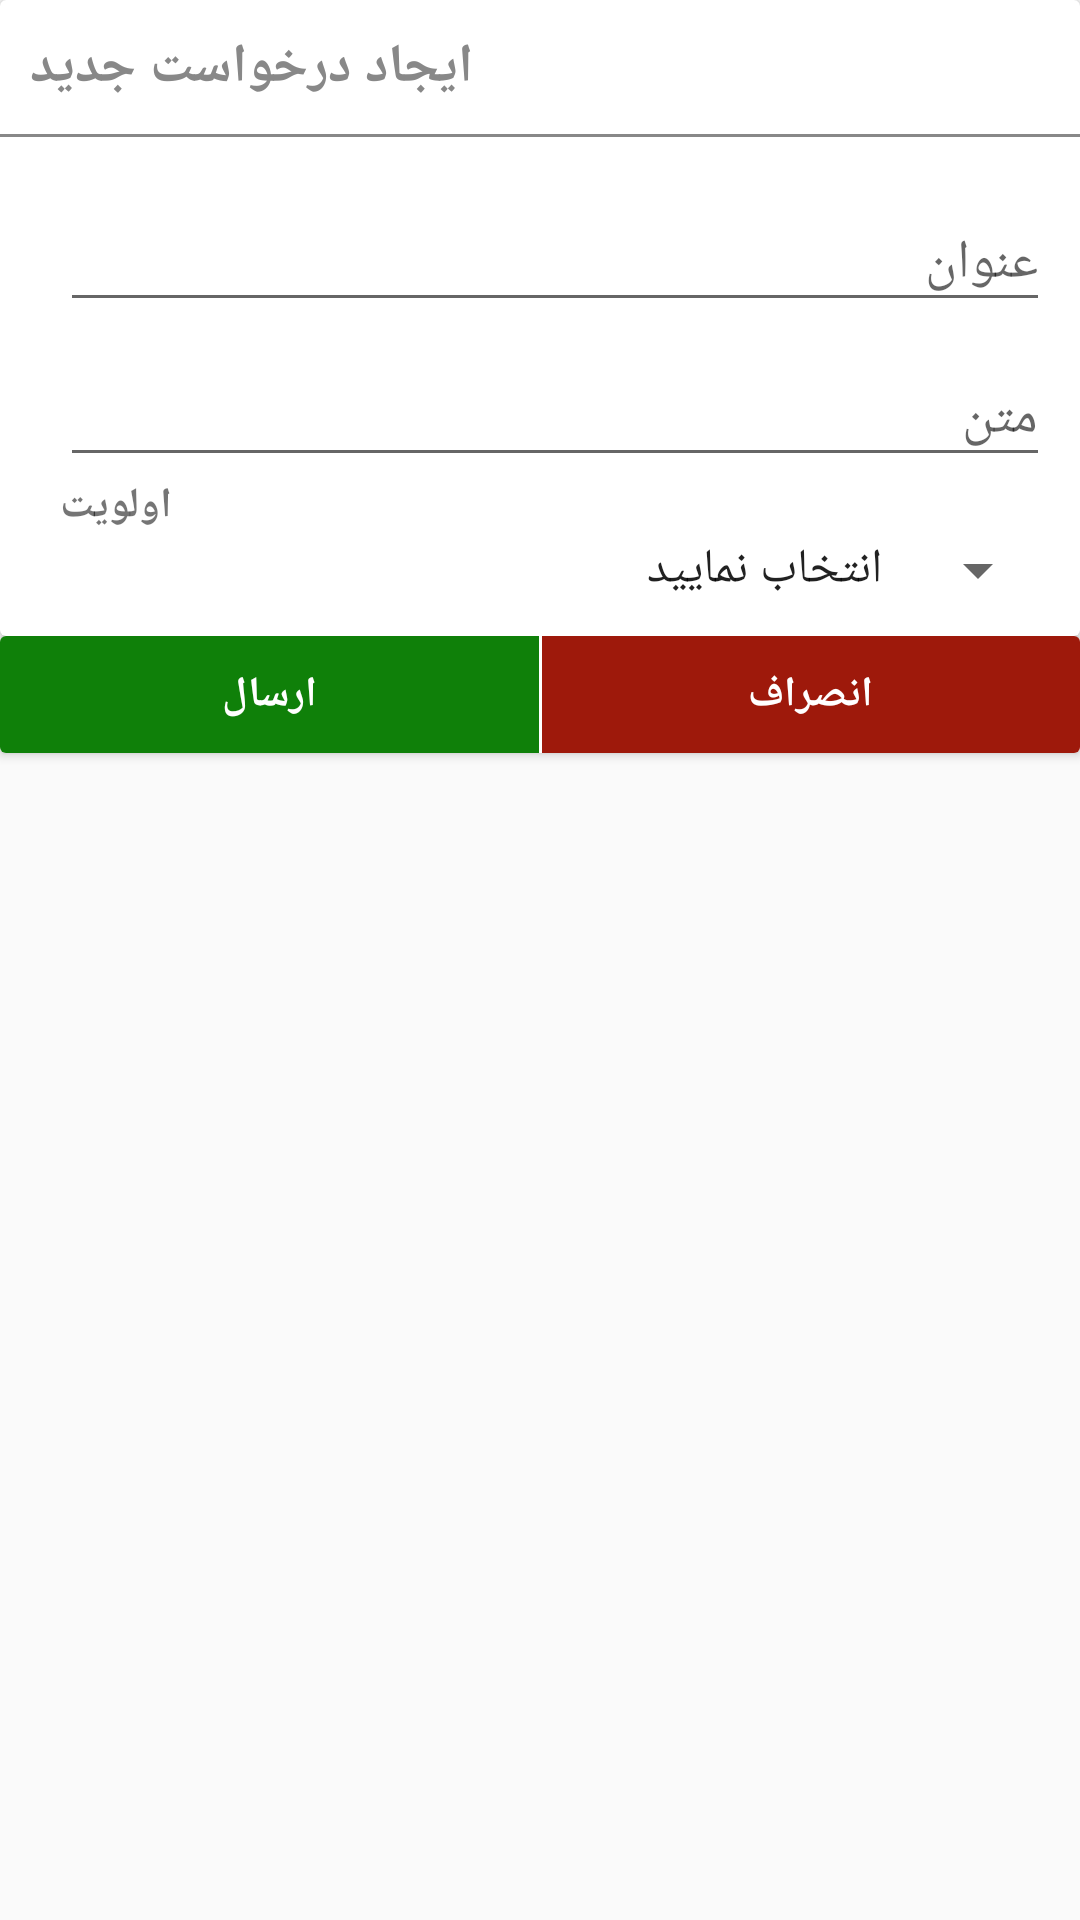

This screen was rendered from an Android layout file. Write that file and the resources it references.
<!-- AndroidManifest.xml: application theme AppTheme -->
<!-- res/layout/layout_popup_create_ticket.xml -->
<LinearLayout xmlns:android="http://schemas.android.com/apk/res/android"
    xmlns:app="http://schemas.android.com/apk/res-auto"
    android:orientation="vertical"
    android:layout_width="@dimen/dialog_width_size"
    android:layout_height="wrap_content">

    <android.support.v7.widget.CardView
        android:id="@+id/card_view_client_ticket_filter_item"
        android:layout_width="match_parent"
        android:layout_height="wrap_content"
        app:cardBackgroundColor="@color/white">

        <LinearLayout
            android:orientation="vertical"
            android:layout_width="match_parent"
            android:layout_height="match_parent">

            <TextView
                android:layout_width="wrap_content"
                android:layout_height="wrap_content"
                android:text="ایجاد درخواست جدید"
                android:layout_margin="@dimen/card_content_margin"
                android:textColor="@color/gray"
                android:textStyle="bold"
                android:id="@+id/txt_create_ticket_alert_dialog_title"
                android:textAppearance="?android:attr/textAppearanceMedium" />

            <LinearLayout
                android:orientation="horizontal"
                android:layout_width="match_parent"
                android:layout_height="@dimen/div_size"
                android:background="@color/gray"></LinearLayout>

            <LinearLayout
                android:orientation="vertical"
                android:layout_width="match_parent"
                android:layout_height="match_parent"
                android:layout_margin="@dimen/card_content_margin">

                <android.support.design.widget.TextInputLayout
                    android:layout_width="match_parent"
                    android:layout_height="wrap_content"
                    android:layout_weight="2"
                    android:textColor="#ffffff"
                    android:layout_marginLeft="@dimen/card_content_margin">
                    <EditText android:id="@+id/input_create_ticket_alert_dialog_title"
                        android:layout_width="match_parent"
                        android:layout_height="wrap_content"
                        android:inputType="text"
                        android:hint="عنوان" />
                </android.support.design.widget.TextInputLayout>

                <android.support.design.widget.TextInputLayout
                    android:layout_width="match_parent"
                    android:layout_height="wrap_content"
                    android:layout_weight="2"
                    android:textColor="#ffffff"
                    android:layout_marginLeft="@dimen/card_content_margin">
                    <EditText android:id="@+id/input_create_ticket_alert_dialog_text"
                        android:layout_width="match_parent"
                        android:layout_height="wrap_content"
                        android:inputType="text"
                        android:hint="متن" />
                </android.support.design.widget.TextInputLayout>

                <LinearLayout
                    android:orientation="vertical"
                    android:layout_width="match_parent"
                    android:layout_height="wrap_content"
                    android:id="@+id/ll_create_ticket_alert_dialog_priority"
                    android:layout_weight="1"
                    android:layout_marginLeft="@dimen/card_content_margin">

                    <TextView
                        android:layout_width="wrap_content"
                        android:layout_height="wrap_content"
                        android:text="اولویت"
                        android:textStyle="bold" />

                    <Spinner
                        android:layout_width="match_parent"
                        android:layout_height="wrap_content"
                        android:id="@+id/spinner_create_ticket_alert_dialog_priority"
                        android:entries="@array/priority_arrays" />
                </LinearLayout>
            </LinearLayout>


        </LinearLayout>
    </android.support.v7.widget.CardView>
    <android.support.v7.widget.CardView
        android:layout_width="match_parent"
        android:layout_height="wrap_content"
        app:cardBackgroundColor="@color/white">
        <LinearLayout
            android:orientation="horizontal"
            android:layout_width="match_parent"
            android:layout_height="match_parent">

            <FrameLayout
                android:layout_width="match_parent"
                android:layout_height="wrap_content"
                android:layout_weight="1"
                android:background="@color/btn_color_accept"
                android:id="@+id/fl_create_ticket_dialog_accept_submit">

                <TextView
                    android:layout_width="wrap_content"
                    android:layout_height="wrap_content"
                    android:text="ارسال"
                    android:layout_gravity="center"
                    android:layout_margin="@dimen/card_content_margin"
                    android:textColor="@color/white"
                    android:textStyle="bold" />
            </FrameLayout>

            <LinearLayout
                android:orientation="vertical"
                android:layout_width="@dimen/div_size"
                android:layout_height="match_parent"></LinearLayout>

            <FrameLayout
                android:layout_width="match_parent"
                android:layout_height="match_parent"
                android:layout_weight="1"
                android:background="@color/btn_color_un_accept"
                android:id="@+id/fl__create_ticket_dialog_un_accept_submit">

                <TextView
                    android:layout_width="wrap_content"
                    android:layout_height="wrap_content"
                    android:text="انصراف"
                    android:layout_gravity="center"
                    android:textColor="@color/white"
                    android:textStyle="bold" />
            </FrameLayout>

        </LinearLayout>
    </android.support.v7.widget.CardView>

</LinearLayout>
<!-- resources referenced by this layout -->
<resources>
  <string-array name="priority_arrays">
          <item>انتخاب نمایید</item>
          <item>خیلی کم</item>
          <item>کم</item>
          <item>متوسط</item>
          <item>زیاد</item>
          <item>خیلی زیاد</item>
      </string-array>
  <color name="btn_color_accept">#0f8009</color>
  <color name="btn_color_un_accept">#9e190b</color>
  <color name="gray">#888888</color>
  <color name="white">#ffffff</color>
  <dimen name="card_content_margin">10dp</dimen>
  <dimen name="dialog_width_size">320dp</dimen>
  <dimen name="div_size">1dp</dimen>
  <style name="AppTheme" parent="Theme.AppCompat.Light.NoActionBar">
          
          <item name="colorPrimary">@color/colorPrimary</item>
          <item name="colorPrimaryDark">@color/colorPrimaryDark</item>
          <item name="colorAccent">@color/colorAccent</item>
  
  
          <item name="android:typeface">serif</item>
      </style>
  <color name="colorPrimary">#414b55</color>
  <color name="colorPrimaryDark">#202933</color>
  <color name="colorAccent">#0f8009</color>
</resources>
